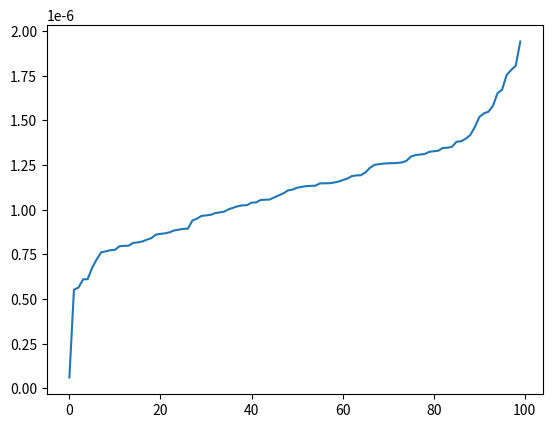

Write Python code to recreate this figure.
contributions = [1.2732143097637673e-06,1.1468501145650447e-06,8.601971063009294e-07,1.548000819688574e-06,7.950658390278332e-07,1.2598977168998761e-06,5.518096564395942e-07,1.3054157466737361e-06,1.0553195468247467e-06,8.672581098761189e-07,1.9413075304280264e-06,1.2341919755658282e-06,9.494065962083718e-07,9.80571696273112e-07,1.0249144126331824e-06,1.0541883287840635e-06,1.0801304872516893e-06,1.3799016712580345e-06,8.731319812192954e-07,1.023950185254897e-06,1.09150137795538e-06,1.1476993064825916e-06,1.3269175633489484e-06,1.3083852946775805e-06,8.878439763927785e-07,7.749656625616504e-07,6.046562672127762e-08,9.677328846940204e-07,7.613271900097099e-07,1.0023175958940648e-06,1.1076762727044094e-06,7.730426530072727e-07,8.933654388234576e-07,8.834431368131245e-07,9.387692295521637e-07,1.173334446932649e-06,6.096684527992586e-07,7.972597586739147e-07,1.1874442276366394e-06,1.3114179159967015e-06,1.3460941085732996e-06,1.0690478950839135e-06,6.108667896748879e-07,1.2613900873189715e-06,1.2974031293012029e-06,1.4607532667267839e-06,1.1513709472131413e-06,9.706857856596166e-07,1.581002244544024e-06,8.404901904474464e-07,1.1226139955590059e-06,8.137734415157166e-07,7.980063498998439e-07,1.0391273751119517e-06,1.6711163533840146e-06,1.040544978026336e-06,1.1915281605571266e-06,1.1564602036543217e-06,1.3233046966597112e-06,1.329836088248677e-06,1.147644996055176e-06,1.4171518222177109e-06,1.5181778936848692e-06,1.1122488536543952e-06,6.745835767196581e-07,8.642202142549045e-07,1.7817246990392904e-06,1.254596791218498e-06,1.3455069301413412e-06,8.923726756995803e-07,1.056740974816754e-06,1.3823574817283718e-06,1.8062281965003123e-06,1.1339951508006618e-06,5.639710826285441e-07,1.1927258808132546e-06,8.317048711669165e-07,7.665636445730719e-07,1.396753501860341e-06,9.8866134076964e-07,1.1274041239345507e-06,8.166049710115823e-07,8.216590762673909e-07,1.3522882027628679e-06,1.2595982586887964e-06,1.1651364168104346e-06,1.2509128071392799e-06,9.845106005504293e-07,1.1314764041012453e-06,1.264023931866042e-06,7.221359968148367e-07,1.1329554935524053e-06,1.0191737132285883e-06,1.2577113464540909e-06,1.2080967059960435e-06,1.5389279484741063e-06,9.648705533333978e-07,1.7536482772404775e-06,1.6521255732782691e-06,1.0108832111957554e-06]

import matplotlib.pyplot as plt
plt.plot(sorted(contributions))
plt.show()
